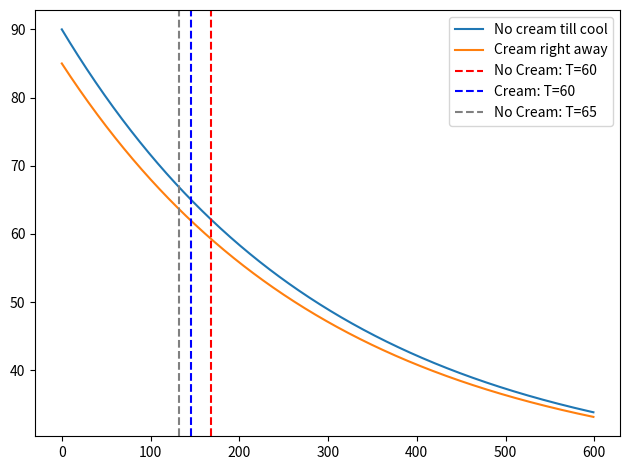

This figure's Python source:
#!/usr/bin/env python3

'''
Coffee problem in class.
'''

import numpy as np
import matplotlib.pyplot as plt

# Create a time array:
tfinal, tstep = 600, 1
time = np.arange(0, tfinal, tstep)


def solve_temp(time, k=1./300, T_env=25, T_init=90):
    '''
    This function takes an array of times and returns an array of temperatures
    corresponding to each time.

    Parameters
    ==========
    time : Numpy array of times
        Array of time inputs for which you want corresponding temps

    Other Parameters
    ================


    Returns
    =======


    '''

    temp = T_env + (T_init - T_env) * np.exp(-k * time)

    return temp


def time_to_temp(T_targ, k=1/300., T_env=20, T_init=90):
    '''
    Given an initial temperature, `T_init`, an ambient temperature, `T_env`,
    and a cooling rate, return the time required to reach a target temperature,
    `T_targ`.
    '''

    return (-1/k) * np.log((T_targ - T_env)/(T_init - T_env))


# Solve our coffee question!
T_cream = solve_temp(time, T_init=85)
T_nocrm = solve_temp(time, T_init=90)

# Get time to drinkable temp.
t_cream = time_to_temp(60, T_init=85)  # Add cream right away.
t_nocrm = time_to_temp(60, T_init=90)  # Add cream once at 60
t_smart = time_to_temp(65, T_init=90)  # Put cream in at 65 deg.

# Create figure and axes objects:
fig, ax = plt.subplots(1,1)

# Plot lines and  label.
ax.plot(time, T_nocrm, label='No cream till cool')
ax.plot(time, T_cream, label='Cream right away')

ax.axvline(t_nocrm, c='red', ls='--', label='No Cream: T=60')
ax.axvline(t_cream, c='blue', ls='--', label='Cream: T=60')
ax.axvline(t_smart, c='gray', ls='--', label='No Cream: T=65')

ax.legend(loc='best')

fig.tight_layout()